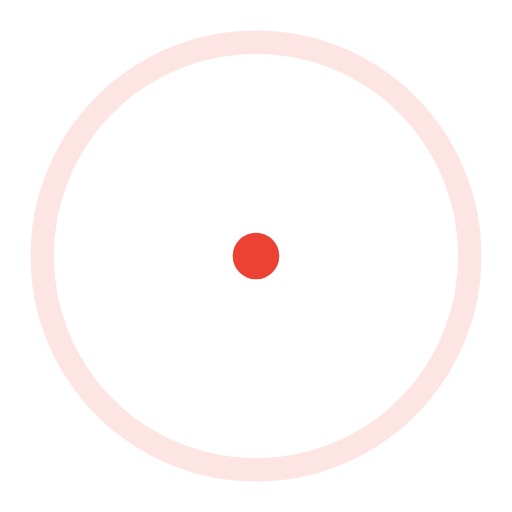
t = 0.00 s
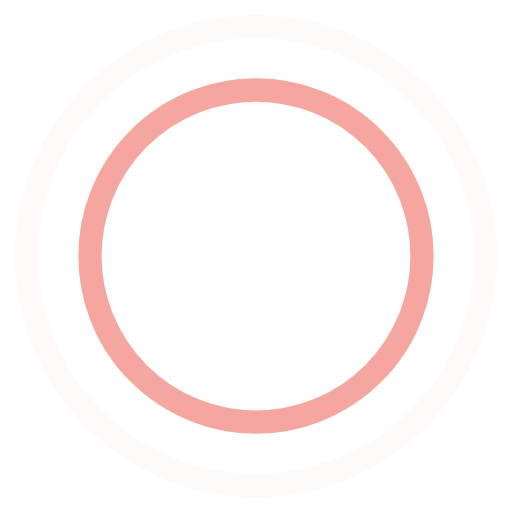
t = 0.45 s
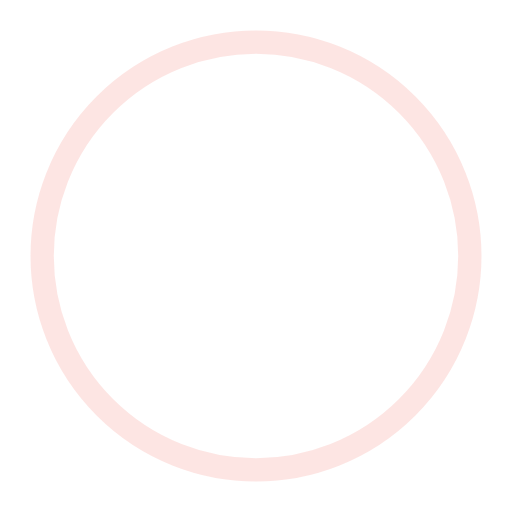
t = 0.90 s
t = 1.35 s: frame unchanged from t = 0.45 s, image omitted

The animated SVG that drew these frames (rendered in a browser with its animation timeline set to each time). Animation: 4 SMIL elements (animate=4); one cycle of 1.80 s, repeats indefinitely.

<svg viewBox="0 0 44 44" xmlns="http://www.w3.org/2000/svg" stroke="#eb4235">
  <g fill="none" fill-rule="evenodd" stroke-width="2">
    <circle cx="22" cy="22" r="1">
      <animate attributeName="r"
        begin="0s" dur="1.8s"
        values="1; 20"
        calcMode="spline"
        keyTimes="0; 1"
        keySplines="0.165, 0.84, 0.44, 1"
        repeatCount="indefinite" />
      <animate attributeName="stroke-opacity"
        begin="0s" dur="1.8s"
        values="1; 0"
        calcMode="spline"
        keyTimes="0; 1"
        keySplines="0.3, 0.61, 0.355, 1"
        repeatCount="indefinite" />
    </circle>
    <circle cx="22" cy="22" r="1">
      <animate attributeName="r"
        begin="-0.9s" dur="1.8s"
        values="1; 20"
        calcMode="spline"
        keyTimes="0; 1"
        keySplines="0.165, 0.84, 0.44, 1"
        repeatCount="indefinite" />
      <animate attributeName="stroke-opacity"
        begin="-0.9s" dur="1.8s"
        values="1; 0"
        calcMode="spline"
        keyTimes="0; 1"
        keySplines="0.3, 0.61, 0.355, 1"
        repeatCount="indefinite" />
    </circle>
  </g>
</svg>
